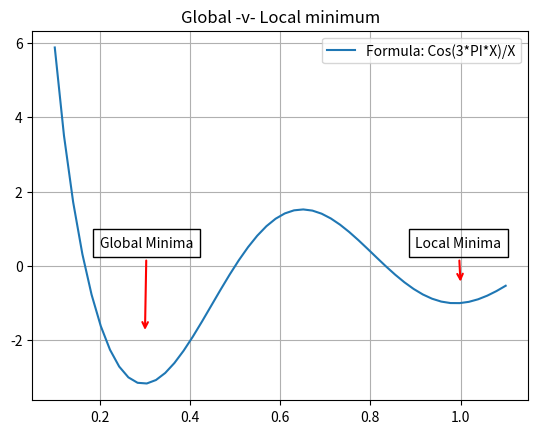

Here is the Python script that generated this plot:
# -*- coding: utf-8 -*-
"""
Local -v- Global min
"""
import numpy as np
import matplotlib.pyplot as plt
import math

#inputs
X=np.linspace(0.1,1.1,50)
Y=[math.cos(3*math.pi*xi)/xi for xi in X]

#plot

plt.plot(X,Y,label="Formula: Cos(3*PI*X)/X")
plt.title("Global -v- Local minimum")

# description
plt.annotate('Local Minima',xy=(1,-0.5),xytext=(0.90,0.5),
             arrowprops=dict(arrowstyle='->',lw=1.5,color='r'),bbox=dict(pad=5,facecolor="none"))
plt.annotate('Global Minima',xy=(0.3,-1.8),xytext=(0.2,0.5),
             arrowprops=dict(arrowstyle='->',lw=1.5,color='r'),bbox=dict(pad=5,facecolor="none"))

plt.grid()
plt.legend()
plt.savefig("minima.png")
plt.show()


